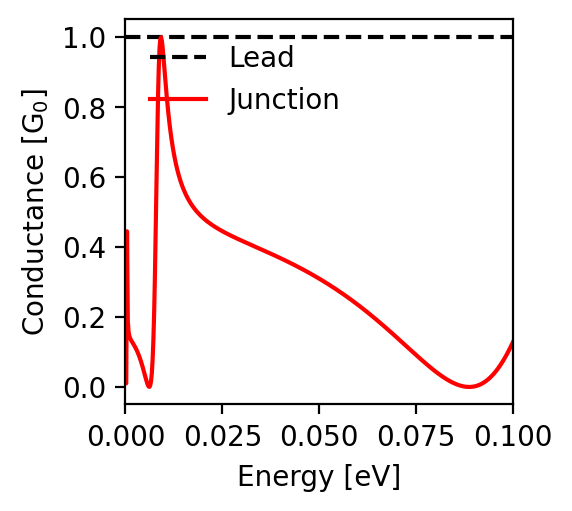

Data behind this chart, as committed beside it:
energy; conductance
-0.1; 0.128
-0.0998; 0.124
-0.0996; 0.119
-0.0994; 0.114
-0.0992; 0.11
-0.099; 0.106
-0.0988; 0.101
-0.0986; 0.097
-0.0984; 0.093
-0.0982; 0.089
-0.098; 0.085
-0.0978; 0.081
-0.0976; 0.077
-0.0974; 0.074
-0.0972; 0.07
-0.097; 0.067
-0.0968; 0.063
-0.0966; 0.06
-0.0964; 0.057
-0.0962; 0.054
-0.096; 0.051
-0.0958; 0.048
-0.0956; 0.045
-0.0954; 0.042
-0.0952; 0.04
-0.095; 0.037
-0.0948; 0.035
-0.0946; 0.032
-0.0944; 0.03
-0.0942; 0.028
-0.094; 0.026
-0.0938; 0.024
-0.0936; 0.022
-0.0934; 0.02
-0.0932; 0.018
-0.093; 0.017
-0.0928; 0.015
-0.0926; 0.014
-0.0924; 0.012
-0.0922; 0.011
-0.092; 0.01
-0.0918; 0.008
-0.0916; 0.007
-0.0914; 0.006
-0.0912; 0.005
-0.091; 0.005
-0.0908; 0.004
-0.0906; 0.003
-0.0904; 0.002
-0.0902; 0.002
-0.09; 0.001
-0.0898; 0.001
-0.0896; 0.001
-0.0894; 0.0
-0.0892; 0.0
-0.089; 0.0
-0.0888; 0.0
-0.0886; 0.0
-0.0884; 0.0
-0.0882; 0.0
... 941 more rows
